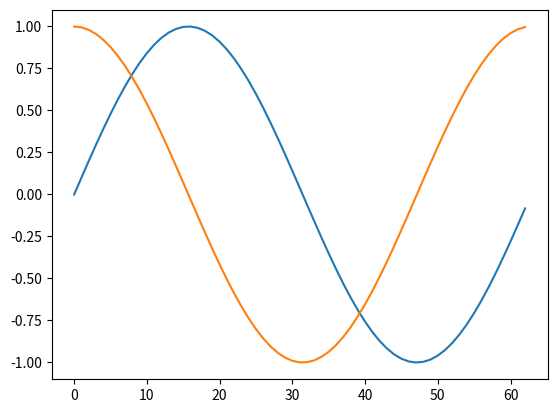
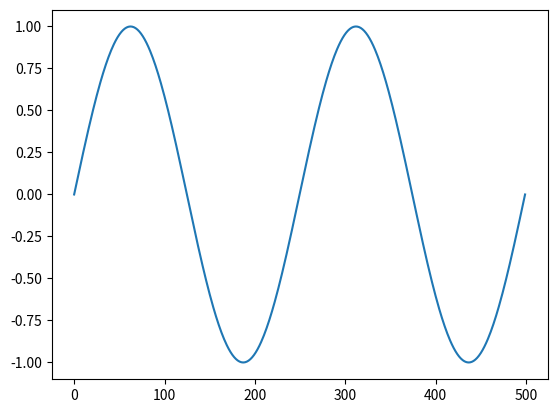

The matplotlib source for these figures, in order:
import numpy as np
import matplotlib.pyplot as plt
x=2
i=x**2
x=np.arange(0,2*np.pi,0.1)
y=np.sin(x)
z=np.cos(x)
if (np.sin(90)==1):
    print('darage ast')
else:
    print('radiyan ast')
plt.plot(y)
plt.plot(z)

q=np.linspace(-1,1,num=500)
print(q)

print(q[53])
plt.figure()
plt.plot(np.sin(2*np.pi*q))

plt.show()
